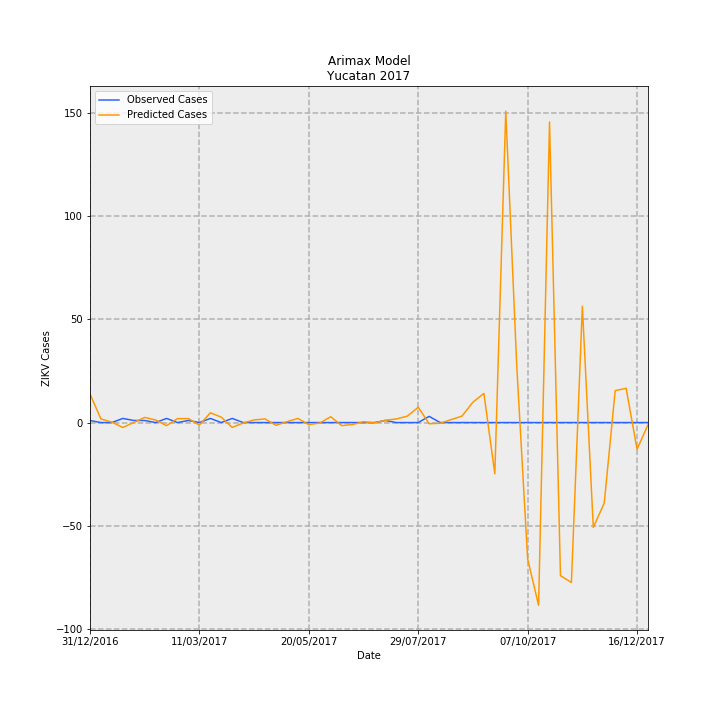

The data file committed next to this chart (first rows):
Date, predictions_incidence, observed_incidence, Predicted Cases, Observed Cases, error
31/12/2016, 0.6616, 0.04768, 13.88, 1, -12.88
07/01/2017, 0.08236, 0.0, 1.727, 0.0, -1.727
14/01/2017, 0.009995, 0.0, 0.2096, 0.0, -0.2096
21/01/2017, -0.1137, 0.09537, -2.384, 2, 4.384
28/01/2017, 0.001991, 0.04768, 0.04175, 1, 0.9583
04/02/2017, 0.1182, 0.04768, 2.479, 1, -1.479
11/02/2017, 0.05903, 0.0, 1.238, 0.0, -1.238
18/02/2017, -0.07131, 0.09537, -1.495, 2, 3.495
25/02/2017, 0.09118, 0.0, 1.912, 0.0, -1.912
04/03/2017, 0.09146, 0.04768, 1.918, 1, -0.9181
11/03/2017, -0.05809, 0.0, -1.218, 0.0, 1.218
18/03/2017, 0.226, 0.09537, 4.741, 2, -2.741
25/03/2017, 0.1244, 0.0, 2.608, 0.0, -2.608
01/04/2017, -0.1119, 0.09537, -2.346, 2, 4.346
08/04/2017, -0.0102, 0.0, -0.2138, 0.0, 0.2138
15/04/2017, 0.06096, 0.0, 1.279, 0.0, -1.279
22/04/2017, 0.08348, 0.0, 1.751, 0.0, -1.751
29/04/2017, -0.0637, 0.0, -1.336, 0.0, 1.336
06/05/2017, 0.02007, 0.0, 0.4209, 0.0, -0.4209
13/05/2017, 0.09484, 0.0, 1.989, 0.0, -1.989
20/05/2017, -0.04804, 0.0, -1.007, 0.0, 1.007
27/05/2017, -0.01098, 0.0, -0.2304, 0.0, 0.2304
03/06/2017, 0.1349, 0.0, 2.829, 0.0, -2.829
10/06/2017, -0.06955, 0.0, -1.459, 0.0, 1.459
17/06/2017, -0.04561, 0.0, -0.9566, 0.0, 0.9566
24/06/2017, 0.01957, 0.0, 0.4105, 0.0, -0.4105
01/07/2017, -0.008196, 0.0, -0.1719, 0.0, 0.1719
08/07/2017, 0.05358, 0.04768, 1.124, 1, -0.1237
15/07/2017, 0.08296, 0.0, 1.74, 0.0, -1.74
22/07/2017, 0.1482, 0.0, 3.109, 0.0, -3.109
29/07/2017, 0.3545, 0.0, 7.434, 0.0, -7.434
05/08/2017, -0.02771, 0.143, -0.5812, 3.0, 3.581
12/08/2017, -0.01619, 0.0, -0.3395, 0.0, 0.3395
19/08/2017, 0.06738, 0.0, 1.413, 0.0, -1.413
26/08/2017, 0.1495, 0.0, 3.135, 0.0, -3.135
02/09/2017, 0.4719, 0.0, 9.896, 0.0, -9.896
09/09/2017, 0.6738, 0.0, 14.13, 0.0, -14.13
16/09/2017, -1.185, 0.0, -24.85, 0.0, 24.85
23/09/2017, 7.2, 0.0, 151, 0.0, -151
30/09/2017, 1.329, 0.0, 27.87, 0.0, -27.87
07/10/2017, -3.154, 0.0, -66.15, 0.0, 66.15
14/10/2017, -4.225, 0.0, -88.6, 0.0, 88.6
21/10/2017, 6.949, 0.0, 145.7, 0.0, -145.7
28/10/2017, -3.54, 0.0, -74.23, 0.0, 74.23
04/11/2017, -3.697, 0.0, -77.54, 0.0, 77.54
11/11/2017, 2.688, 0.0, 56.37, 0.0, -56.37
18/11/2017, -2.424, 0.0, -50.83, 0.0, 50.83
25/11/2017, -1.863, 0.0, -39.06, 0.0, 39.06
02/12/2017, 0.738, 0.0, 15.48, 0.0, -15.48
09/12/2017, 0.7924, 0.0, 16.62, 0.0, -16.62
16/12/2017, -0.6178, 0.0, -12.96, 0.0, 12.96
23/12/2017, -0.05016, 0.0, -1.052, 0.0, 1.052
